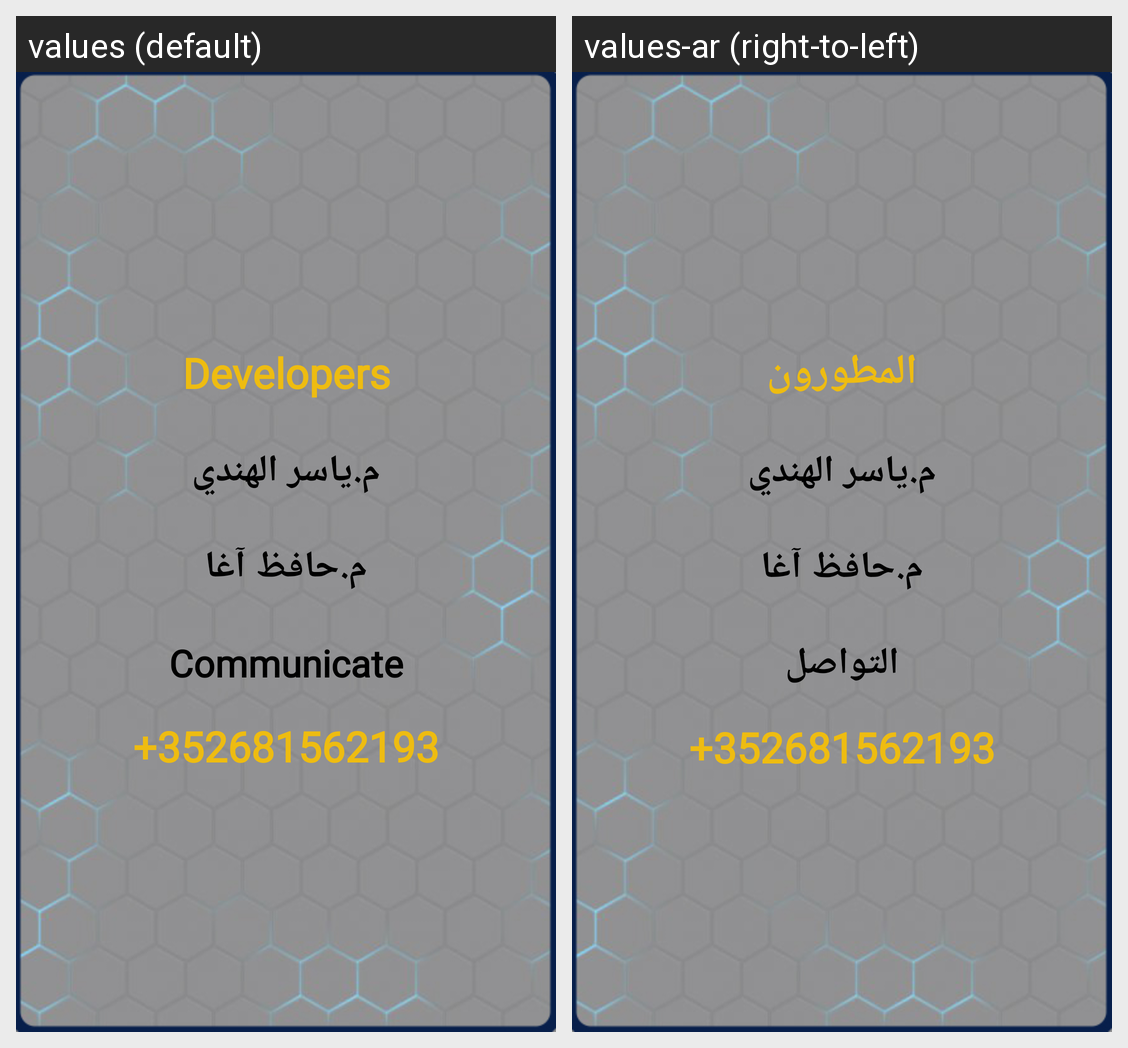

For this localized Android screen grid, give each drawn string resource with its value in every locale shown.
Android screen res/layout/developer.xml rendered under 2 locales, left to right: values (default), values-ar (right-to-left). Device: Nexus 5 (rendered at 1080×1920; each locale shown at half size, 540×960, under a caption strip naming it); theme Theme.AlAzan.
Strings drawn on this screen, with the default value and each locale's value (text and hints the layout hard-codes, and strings that could not be matched under every locale, appear in the picture but are not listed):

develop
  values: Developers
  values-ar: المطورون

Communicate
  values: Communicate
  values-ar: التواصل
